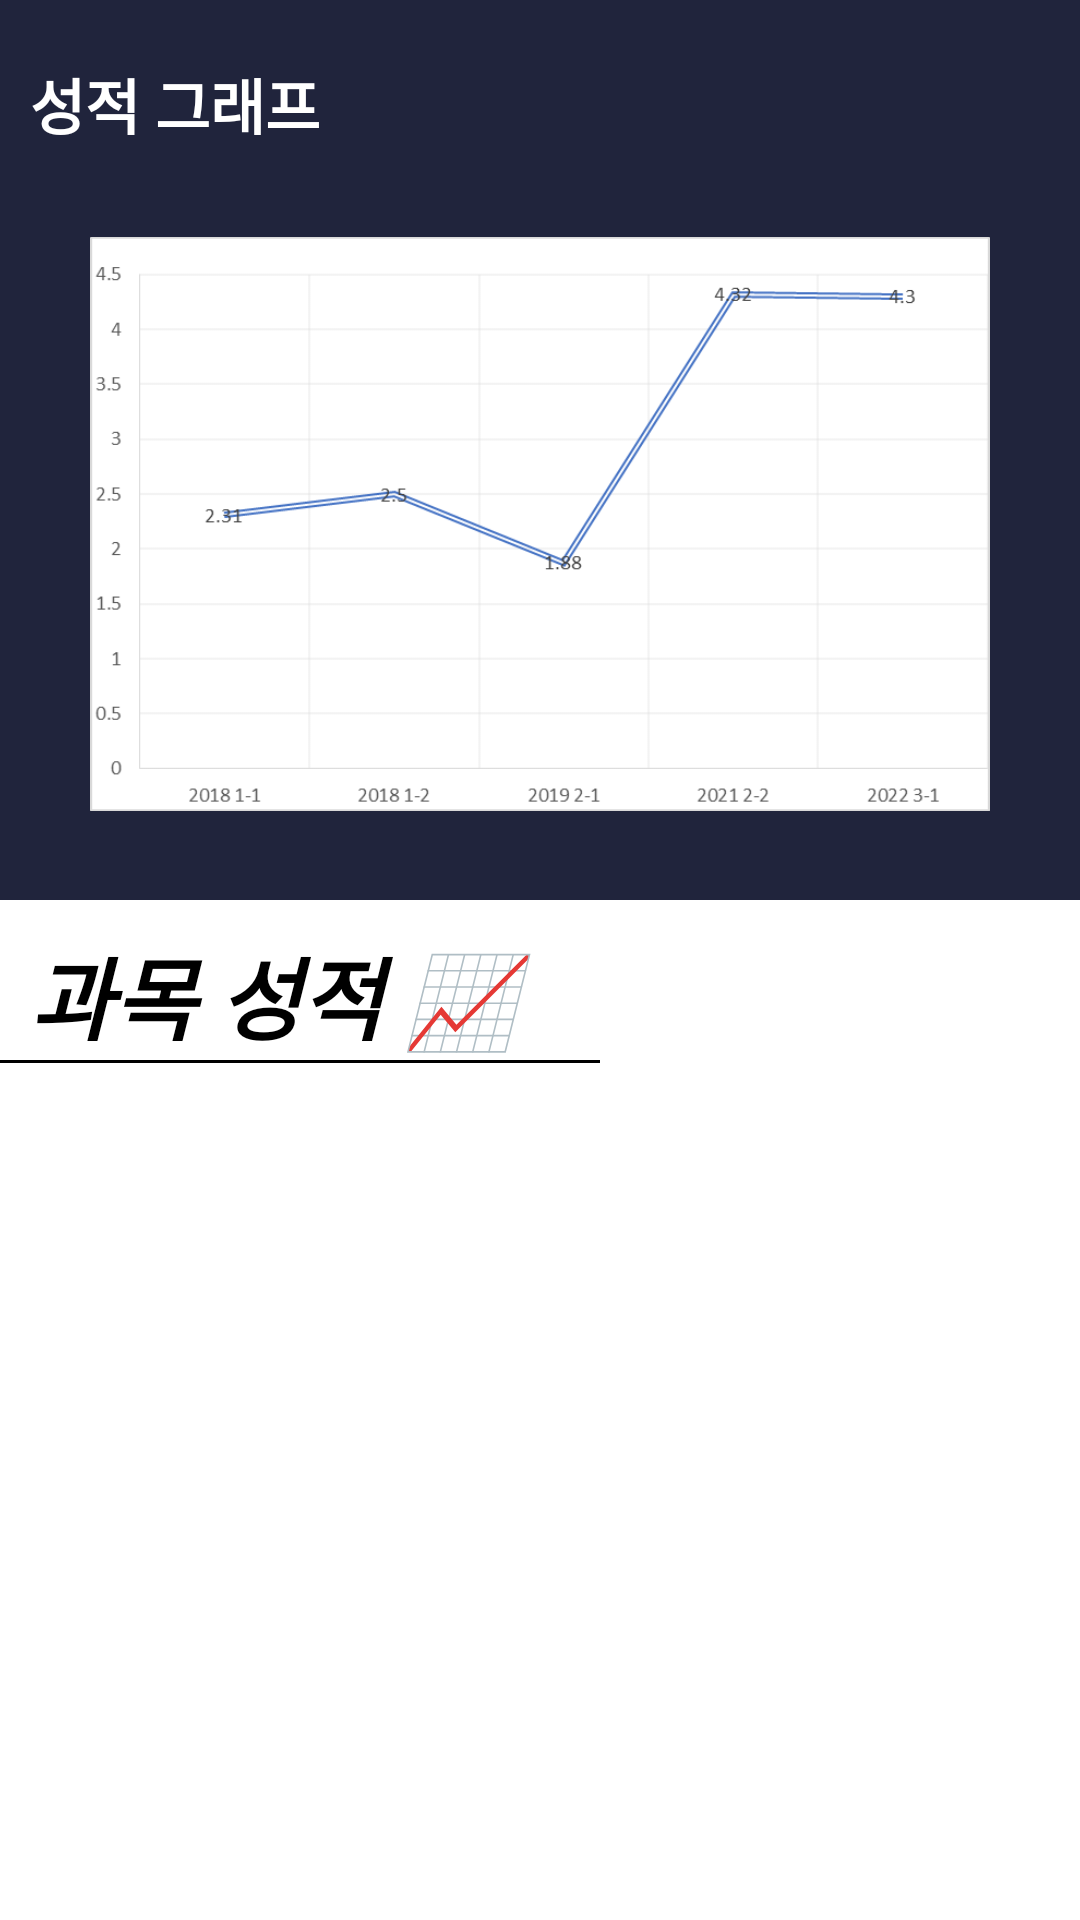

Reconstruct the res/layout file that produces this screen, plus the resources it refers to.
<!-- AndroidManifest.xml: application theme Theme.SEOSEUOFOLIO -->
<!-- res/layout/fragment_study_two.xml -->
<?xml version="1.0" encoding="utf-8"?>
<androidx.core.widget.NestedScrollView
    xmlns:android="http://schemas.android.com/apk/res/android"
    xmlns:tools="http://schemas.android.com/tools"
    android:layout_width="match_parent"
    android:layout_height="match_parent">

    <LinearLayout

        xmlns:tools="http://schemas.android.com/tools"
        xmlns:app="http://schemas.android.com/apk/res-auto"
        xmlns:android="http://schemas.android.com/apk/res/android"
        android:layout_width="match_parent"
        android:layout_height="match_parent"
        android:orientation="vertical"

        >

        <LinearLayout
            android:layout_width="match_parent"
            android:layout_height="300dp"
            android:background="@color/bg"
            android:orientation="vertical"
            >

            <TextView
                android:layout_marginTop="20dp"
                android:layout_width="match_parent"
                android:layout_height="wrap_content"
                android:text="성적 그래프"
                android:textStyle="bold"
                android:textColor="@color/white"
                android:textSize="20dp"
                android:layout_marginLeft="10dp"
                />

            <ImageView
                android:layout_width="300dp"
                android:layout_height="wrap_content"
                android:layout_gravity="center_horizontal"
                android:src="@drawable/score"/>

        </LinearLayout>

        <TextView
            android:layout_marginTop="10dp"
            android:layout_width="match_parent"
            android:layout_height="wrap_content"
            android:text="과목 성적 📈"
            android:textStyle="bold|italic"
            android:textColor="@color/black"
            android:textSize="30dp"
            android:layout_marginLeft="10dp"/>

        <View
            android:layout_width="200dp"
            android:layout_height="1dp"
            android:background="@color/black"/>

        <androidx.recyclerview.widget.RecyclerView
            android:id="@+id/recyclerviewScore"
            android:layout_width="match_parent"
            android:layout_height="0dp"
            android:layout_weight="1"
            app:layout_behavior="@string/hide_bottom_view_on_scroll_behavior"
            />


    </LinearLayout>

</androidx.core.widget.NestedScrollView>
<!-- resources referenced by this layout -->
<resources>
  <color name="bg">#20243C</color>
  <color name="black">#FF000000</color>
  <color name="white">#FFFFFFFF</color>
  <!-- drawable score: png bitmap (drawable, 10249 bytes) -->
  <style name="Theme.SEOSEUOFOLIO" parent="Theme.MaterialComponents.DayNight.NoActionBar">
          
          <item name="colorPrimary">#00000000</item>
          <item name="colorPrimaryVariant">@color/bg</item>
          <item name="colorOnPrimary">@color/white</item>
          
          <item name="colorSecondary">@color/teal_200</item>
          <item name="colorSecondaryVariant">@color/black</item>
          <item name="colorOnSecondary">@color/black</item>
          
          <item name="android:statusBarColor" tools:targetApi="l">?attr/colorPrimaryVariant</item>
          
      </style>
  <color name="teal_200">#FF03DAC5</color>
</resources>
